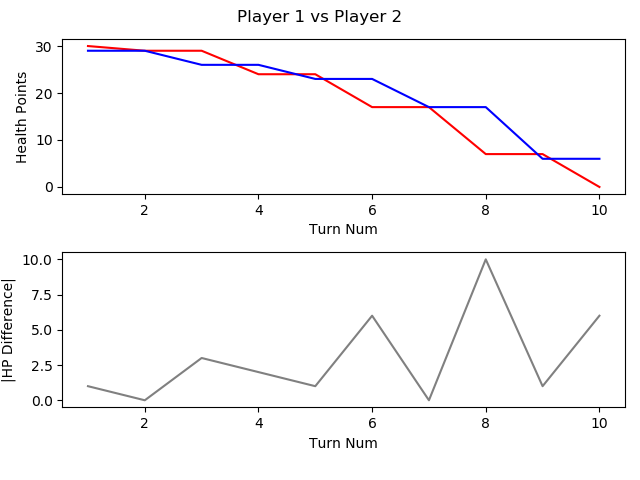

Source data for this figure (header and first rows):
, TURN_NO, P1_HEALTH, P2_HEALTH, CURRENT_PLAYER, AMOUNTHEALEDTHISTURN, NUMATTACKSTHISTURN, NUMCARDSDRAWNTHISTURN, NUMCARDSPLAYEDTHISTURN, NUMCARDSTODRAW, NUMELEMENTALSPLAYEDLASTTURN, NUMELEMENTALSPLAYEDTHISTURN, NUMFRIENDLYMINIONSTHATATTACKEDTHISTURN, NUMFRIENDLYMINIONSTHATDIEDTHISTURN, NUMMINIONSPLAYEDTHISTURN, NUMMINIONSPLAYERKILLEDTHISTURN, NUMOPTIONSPLAYEDTHISTURN, NUMSECRETSPLAYEDTHISGAME, NUMSPELLSPLAYEDTHISGAME, NUMTIMESHEROPOWERUSEDTHISGAME, REMAININGMANA, TOTALMANASPENTTHISGAME, USEDMANATHISTURN
1, 1, 30, 29, P1 FitzVonGerald, 0, 0, 1, 1, 0, 0, 0, 0, 0, 1, 0, 2, 0, 0, 0, 0, 1, 1
2, 2, 29, 29, P2 RehHausZuckFuchs, 0, 0, 1, 3, 0, 0, 0, 0, 0, 1, 0, 4, 0, 2, 0, 0, 2, 1
3, 3, 29, 26, P1 FitzVonGerald, 0, 0, 1, 0, 0, 0, 0, 2, 0, 0, 0, 3, 0, 0, 0, 2, 1, 0
4, 4, 24, 26, P2 RehHausZuckFuchs, 0, 0, 1, 1, 0, 0, 0, 2, 0, 1, 0, 4, 0, 2, 0, 0, 4, 2
5, 5, 24, 23, P1 FitzVonGerald, 0, 0, 1, 1, 0, 0, 0, 2, 0, 1, 0, 4, 0, 0, 0, 0, 4, 3
6, 6, 17, 23, P2 RehHausZuckFuchs, 0, 0, 1, 1, 0, 0, 0, 4, 1, 1, 2, 6, 0, 2, 0, 2, 5, 1
7, 7, 17, 17, P1 FitzVonGerald, 0, 0, 1, 1, 0, 0, 0, 3, 0, 1, 0, 4, 0, 0, 0, 0, 8, 4
8, 8, 7, 17, P2 RehHausZuckFuchs, 0, 0, 1, 1, 0, 0, 0, 4, 0, 1, 0, 5, 0, 2, 0, 0, 9, 4
9, 9, 7, 6, P1 FitzVonGerald, 0, 0, 1, 2, 0, 0, 0, 3, 0, 1, 0, 6, 0, 0, 0, 0, 13, 5
10, 10, 0, 6, P2 RehHausZuckFuchs, 0, 0, 1, 0, 0, 0, 0, 4, 1, 0, 2, 4, 0, 2, 0, 5, 9, 0
